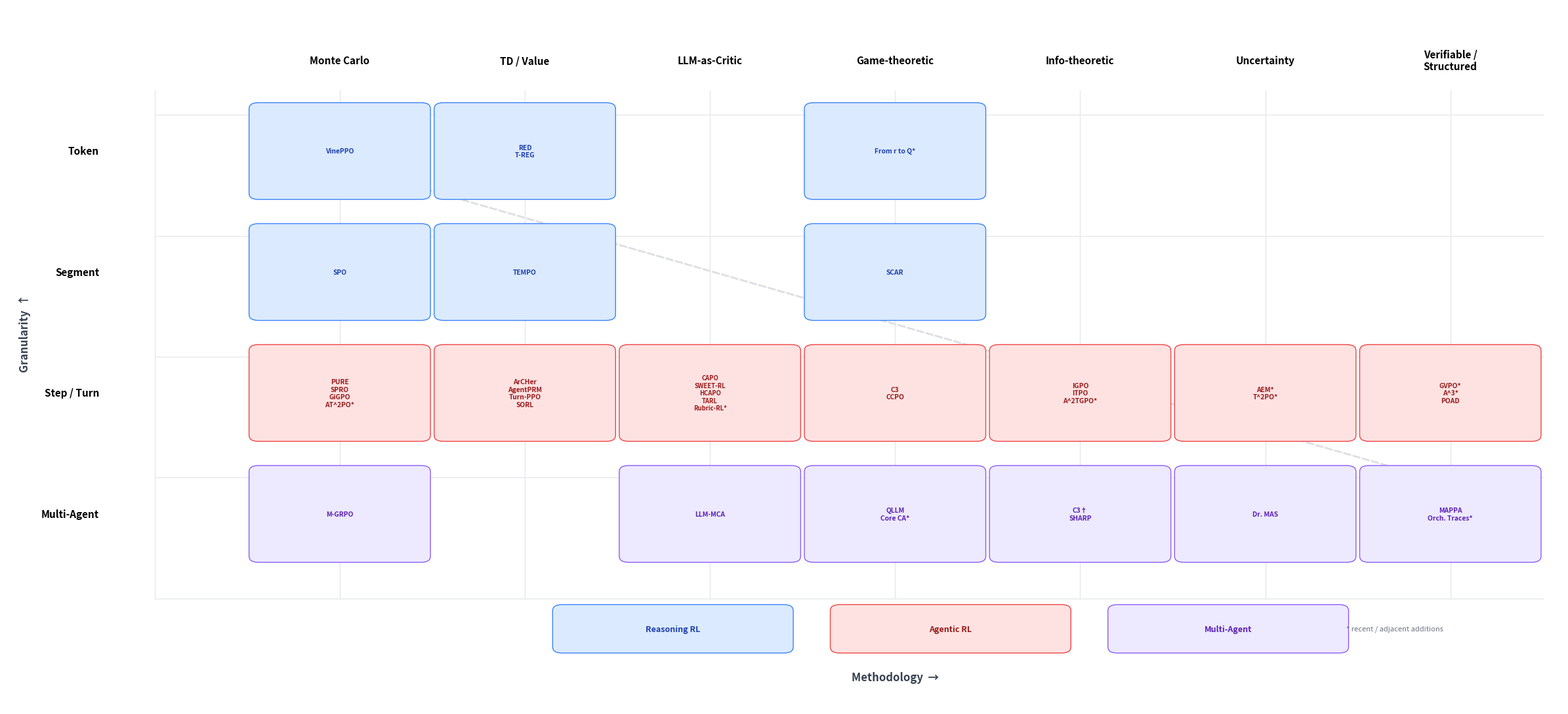

This chart was generated by the following Python code: (Note: this script raises an exception after producing the figure.)
#!/usr/bin/env python3
"""Generate taxonomy figures for the Awesome-Credit-Assignment-in-LLM-RL repository."""

import matplotlib
matplotlib.use('Agg')
import matplotlib.pyplot as plt
import matplotlib.patches as mpatches
from matplotlib.patches import FancyBboxPatch
import numpy as np

# ============================================================
# Color scheme
# ============================================================
BLUE = '#dbeafe'       # reasoning RL bg
BLUE_EDGE = '#3b82f6'  # reasoning RL border
BLUE_TEXT = '#1e40af'   # reasoning RL text

RED = '#fee2e2'        # agentic RL bg
RED_EDGE = '#ef4444'
RED_TEXT = '#991b1b'

PURPLE = '#ede9fe'     # multi-agent bg
PURPLE_EDGE = '#8b5cf6'
PURPLE_TEXT = '#5b21b6'

GRID_COLOR = '#e5e7eb'


def draw_label(ax, x, y, text, color_bg, color_edge, color_text, fontsize=8):
    """Draw a rounded-rect label centered at (x, y)."""
    txt = ax.text(x, y, text, ha='center', va='center',
                  fontsize=fontsize, color=color_text, fontweight='bold',
                  zorder=5)
    # get bbox in display coords, convert to data coords for patch
    ax.figure.canvas.draw()
    bb = txt.get_window_extent(renderer=ax.figure.canvas.get_renderer())
    bb_data = bb.transformed(ax.transData.inverted())
    pad_x, pad_y = 0.12, 0.06
    patch = FancyBboxPatch(
        (bb_data.x0 - pad_x, bb_data.y0 - pad_y),
        bb_data.width + 2*pad_x, bb_data.height + 2*pad_y,
        boxstyle="round,pad=0.05",
        facecolor=color_bg, edgecolor=color_edge, linewidth=0.8,
        zorder=4
    )
    ax.add_patch(patch)


# ============================================================
# Figure 1 — Taxonomy Grid
# ============================================================
def make_taxonomy_grid():
    fig, ax = plt.subplots(figsize=(24, 11))
    ax.set_xlim(-0.8, 7.6)
    ax.set_ylim(-0.6, 5.2)
    ax.set_aspect('auto')
    ax.axis('off')

    cols = [
        'Monte Carlo', 'TD / Value', 'LLM-as-Critic', 'Game-theoretic',
        'Info-theoretic', 'Uncertainty', 'Verifiable /\nStructured'
    ]
    rows = ['Token', 'Segment', 'Step / Turn', 'Multi-Agent']

    # draw grid
    for i in range(8):  # vertical lines
        ax.plot([i + 0.5 - 0.5, i + 0.5 - 0.5], [0.3, 4.5], color=GRID_COLOR, lw=1)
    for j in range(5):  # horizontal lines
        ax.plot([0, 7.5], [j + 0.5 - 0.2, j + 0.5 - 0.2], color=GRID_COLOR, lw=1)

    # column headers
    for i, col in enumerate(cols):
        ax.text(i + 1, 4.75, col, ha='center', va='center', fontsize=11, fontweight='bold')

    # row headers
    for j, row in enumerate(rows):
        y = 4 - j
        ax.text(-0.3, y, row, ha='right', va='center', fontsize=11, fontweight='bold')

    # Axis labels
    ax.text(-0.7, 2.5, 'Granularity  ↑', ha='center', va='center', fontsize=12,
            fontweight='bold', rotation=90, color='#374151')
    ax.text(4.0, -0.35, 'Methodology  →', ha='center', va='center', fontsize=12,
            fontweight='bold', color='#374151')

    def draw_cell(x, y, text, bg, edge, tc, fontsize=7.4):
        """Draw one compact taxonomy-cell summary."""
        patch = FancyBboxPatch(
            (x - 0.44, y - 0.35), 0.88, 0.70,
            boxstyle="round,pad=0.05",
            facecolor=bg, edgecolor=edge, linewidth=1.0, zorder=4
        )
        ax.add_patch(patch)
        ax.text(x, y, text, ha='center', va='center',
                fontsize=fontsize, color=tc, fontweight='bold',
                linespacing=1.18, zorder=5)

    # ---------- Data ----------
    # One compact method group per taxonomy cell keeps the public README figures legible.
    cells = [
        # Token
        (1, 4.0, 'VinePPO', BLUE, BLUE_EDGE, BLUE_TEXT),
        (2, 4.0, 'RED\nT-REG', BLUE, BLUE_EDGE, BLUE_TEXT),
        (4, 4.0, 'From r to Q*', BLUE, BLUE_EDGE, BLUE_TEXT),
        # Segment
        (1, 3.0, 'SPO', BLUE, BLUE_EDGE, BLUE_TEXT),
        (2, 3.0, 'TEMPO', BLUE, BLUE_EDGE, BLUE_TEXT),
        (4, 3.0, 'SCAR', BLUE, BLUE_EDGE, BLUE_TEXT),
        # Step / Turn
        (1, 2.0, 'PURE\nSPRO\nGiGPO\nAT^2PO*', RED, RED_EDGE, RED_TEXT),
        (2, 2.0, 'ArCHer\nAgentPRM\nTurn-PPO\nSORL', RED, RED_EDGE, RED_TEXT),
        (3, 2.0, 'CAPO\nSWEET-RL\nHCAPO\nTARL\nRubric-RL*', RED, RED_EDGE, RED_TEXT, 6.8),
        (4, 2.0, 'C3\nCCPO', RED, RED_EDGE, RED_TEXT),
        (5, 2.0, 'IGPO\nITPO\nA^2TGPO*', RED, RED_EDGE, RED_TEXT),
        (6, 2.0, 'AEM*\nT^2PO*', RED, RED_EDGE, RED_TEXT),
        (7, 2.0, 'GVPO*\nA^3*\nPOAD', RED, RED_EDGE, RED_TEXT),
        # Multi-Agent / related
        (1, 1.0, 'M-GRPO', PURPLE, PURPLE_EDGE, PURPLE_TEXT),
        (3, 1.0, 'LLM-MCA', PURPLE, PURPLE_EDGE, PURPLE_TEXT),
        (4, 1.0, 'QLLM\nCore CA*', PURPLE, PURPLE_EDGE, PURPLE_TEXT),
        (5, 1.0, 'C3†\nSHARP', PURPLE, PURPLE_EDGE, PURPLE_TEXT),
        (6, 1.0, 'Dr. MAS', PURPLE, PURPLE_EDGE, PURPLE_TEXT),
        (7, 1.0, 'MAPPA\nOrch. Traces*', PURPLE, PURPLE_EDGE, PURPLE_TEXT),
    ]

    for cell in cells:
        draw_cell(*cell)

    # Evolution trend arrow
    ax.annotate('', xy=(7.0, 1.25), xytext=(1.2, 3.8),
                arrowprops=dict(arrowstyle='->', color='#9ca3af', lw=2, ls='--',
                                alpha=0.35),
                zorder=1)
    ax.text(4.3, 3.0, 'Evolution trend', ha='center', va='center',
            fontsize=9, fontstyle='italic', color='#9ca3af', rotation=-25,
            alpha=0.65, zorder=1)

    # Legend
    for i, (label, bg, edge, tc) in enumerate([
        ('Reasoning RL', BLUE, BLUE_EDGE, BLUE_TEXT),
        ('Agentic RL', RED, RED_EDGE, RED_TEXT),
        ('Multi-Agent', PURPLE, PURPLE_EDGE, PURPLE_TEXT),
    ]):
        x = 2.5 + i * 1.5
        patch = FancyBboxPatch((x - 0.3, -0.1), 1.2, 0.3,
                               boxstyle="round,pad=0.05",
                               facecolor=bg, edgecolor=edge, linewidth=1)
        ax.add_patch(patch)
        ax.text(x + 0.3, 0.05, label, ha='center', va='center',
                fontsize=9, color=tc, fontweight='bold')

    ax.text(6.7, 0.05, '* recent / adjacent additions', ha='center',
            va='center', fontsize=8, color='#6b7280', fontstyle='italic')

    plt.tight_layout()
    plt.savefig('assets/taxonomy.png', dpi=300, bbox_inches='tight',
                facecolor='white', edgecolor='none')
    plt.close()
    print("Saved assets/taxonomy.png")


# ============================================================
# Figure 2 — Taxonomy Tree (horizontal)
# ============================================================
def make_taxonomy_tree():
    fig, ax = plt.subplots(figsize=(26, 18))
    ax.set_xlim(-0.5, 10.5)
    ax.set_ylim(-1, 32)
    ax.axis('off')

    # Helper
    def box(ax, x, y, text, bg, edge, tc, fs=8, bold=False):
        fw = 'bold' if bold else 'normal'
        txt = ax.text(x, y, text, ha='center', va='center',
                      fontsize=fs, color=tc, fontweight=fw, zorder=5)
        fig.canvas.draw()
        bb = txt.get_window_extent(renderer=fig.canvas.get_renderer())
        bb_d = bb.transformed(ax.transData.inverted())
        px, py = 0.15, 0.08
        p = FancyBboxPatch((bb_d.x0 - px, bb_d.y0 - py),
                           bb_d.width + 2*px, bb_d.height + 2*py,
                           boxstyle="round,pad=0.06",
                           facecolor=bg, edgecolor=edge, linewidth=1, zorder=4)
        ax.add_patch(p)
        return (bb_d.x0 - px, bb_d.x0 + bb_d.width + px,
                bb_d.y0 - py, bb_d.y0 + bb_d.height + py)

    def hline(ax, x1, x2, y, color='#9ca3af'):
        ax.plot([x1, x2], [y, y], color=color, lw=1.2, zorder=2)

    def vline(ax, x, y1, y2, color='#9ca3af'):
        ax.plot([x, x], [y1, y2], color=color, lw=1.2, zorder=2)

    def connect_h(ax, x_from, y_from, x_to, y_to, color='#9ca3af'):
        mid = (x_from + x_to) / 2
        ax.plot([x_from, mid], [y_from, y_from], color=color, lw=1.2, zorder=2)
        ax.plot([mid, mid], [y_from, y_to], color=color, lw=1.2, zorder=2)
        ax.plot([mid, x_to], [y_to, y_to], color=color, lw=1.2, zorder=2)

    fig.canvas.draw()

    # ---- Root ----
    root = box(ax, 0.5, 16, 'Credit Assignment\nin LLM RL', '#f3f4f6', '#6b7280', '#111827', fs=11, bold=True)

    # ---- Level 1: Three branches ----
    # Reasoning RL
    r_y_center = 27
    r_box = box(ax, 2.5, r_y_center, 'Reasoning RL', BLUE, BLUE_EDGE, BLUE_TEXT, fs=10, bold=True)
    # Agentic RL
    a_y_center = 15
    a_box = box(ax, 2.5, a_y_center, 'Agentic RL', RED, RED_EDGE, RED_TEXT, fs=10, bold=True)
    # Multi-Agent
    m_y_center = 2.0
    m_box = box(ax, 2.5, m_y_center, 'Multi-Agent', PURPLE, PURPLE_EDGE, PURPLE_TEXT, fs=10, bold=True)

    # Connect root to branches
    for by in [r_y_center, a_y_center, m_y_center]:
        connect_h(ax, root[1], 16, r_box[0], by)

    # ---- Reasoning sub-branches ----
    r_subs = [
        ('Token-Level', 30.0, [
            'VinePPO (MC), RED (Redistrib.)',
            'T-REG (Self-gen.), From r to Q* (Implicit)'
        ]),
        ('Segment-Level', 27.5, [
            'SPO (MC), SCAR (Shapley), TEMPO (Tree-TD)'
        ]),
        ('Step-Level', 25.0, [
            'PURE (PRM), SPRO (Masked Adv.), CAPO (LLM-Critic)',
            'ACPO (Attribution), HICRA (Hierarchy), PRL (Entropy)',
            'InT (Intervention), FinePO (Fine PRM), Rubric-RL*'
        ]),
    ]
    for name, y, leaves in r_subs:
        sb = box(ax, 4.5, y, name, '#eff6ff', BLUE_EDGE, BLUE_TEXT, fs=9, bold=True)
        connect_h(ax, r_box[1], r_y_center, sb[0], y)
        leaf_text = '\n'.join(leaves)
        lb = box(ax, 7.8, y, leaf_text, BLUE, BLUE_EDGE, BLUE_TEXT, fs=7.5)
        hline(ax, sb[1], lb[0], y, BLUE_EDGE)

    # ---- Agentic sub-branches ----
    a_subs = [
        ('Turn-Level PRM', 22.0, [
            'AgentPRM (TD+GAE), SWEET-RL (Priv. Critic)',
            'Turn-PPO (Turn MDP), SORL (Bias-corr.)',
            'TARL (LLM-Judge), ITPO (Implicit), Turn-Level (Hybrid)'
        ]),
        ('Hindsight /\nCounterfactual', 19.0, [
            'HCAPO (Hindsight), C3 (LOO)',
            'CCPO (Causal), CriticSearch (Retrospective)'
        ]),
        ('Critic-Free /\nStep-Level', 16.0, [
            'GiGPO (Group-in-Group), POAD (Action Decomp.)',
            'CARL (Entropy), iStar (Implicit DPO)'
        ]),
        ('Uncertainty /\nInformation Gain', 13.0, [
            'IGPO (Info gain), A^2TGPO (Adaptive clipping)',
            'AEM (Entropy modulation), T^2PO (Uncertainty control)'
        ]),
        ('Verifiable /\nStructured Feedback', 10.0, [
            'GVPO (Process-verifiable feedback)',
            'A^3 / CLI agents (Structured action credit)'
        ]),
        ('Hierarchical', 7.0, [
            'ArCHer (TD Hierarchy), PilotRL (Progressive)',
            'StepAgent (IRL), AT^2PO (Turn tree search)'
        ]),
        ('Adjacent\nEnablers', 4.5, [
            'SPA-RL, Lightning, RAGEN',
            'SCRIBE, PRS, AdaptSeg'
        ]),
    ]
    for name, y, leaves in a_subs:
        sb = box(ax, 4.5, y, name, '#fef2f2', RED_EDGE, RED_TEXT, fs=9, bold=True)
        connect_h(ax, a_box[1], a_y_center, sb[0], y)
        leaf_text = '\n'.join(leaves)
        lb = box(ax, 7.8, y, leaf_text, RED, RED_EDGE, RED_TEXT, fs=7.5)
        hline(ax, sb[1], lb[0], y, RED_EDGE)

    # ---- Multi-Agent sub-branches ----
    m_subs = [
        ('Agent-Level', 2.0, [
            'M-GRPO (Hierarchical), SHARP (Shapley)',
            'MAPPA (Per-action PRM), Dr. MAS (Agent-wise Adv.)',
            'LLM-MCA (LLM-Critic), QLLM (LLM-gen.)',
            'Orchestration Traces* (token-to-team units)',
            'In-Context Core* (coalition/contributor credit)'
        ]),
    ]
    for name, y, leaves in m_subs:
        sb = box(ax, 4.5, y, name, '#f5f3ff', PURPLE_EDGE, PURPLE_TEXT, fs=9, bold=True)
        connect_h(ax, m_box[1], m_y_center, sb[0], y)
        leaf_text = '\n'.join(leaves)
        lb = box(ax, 7.8, y, leaf_text, PURPLE, PURPLE_EDGE, PURPLE_TEXT, fs=7.5)
        hline(ax, sb[1], lb[0], y, PURPLE_EDGE)

    plt.tight_layout()
    plt.savefig('assets/taxonomy_tree.png', dpi=300, bbox_inches='tight',
                facecolor='white', edgecolor='none')
    plt.close()
    print("Saved assets/taxonomy_tree.png")


if __name__ == '__main__':
    make_taxonomy_grid()
    make_taxonomy_tree()
    print("Done!")
